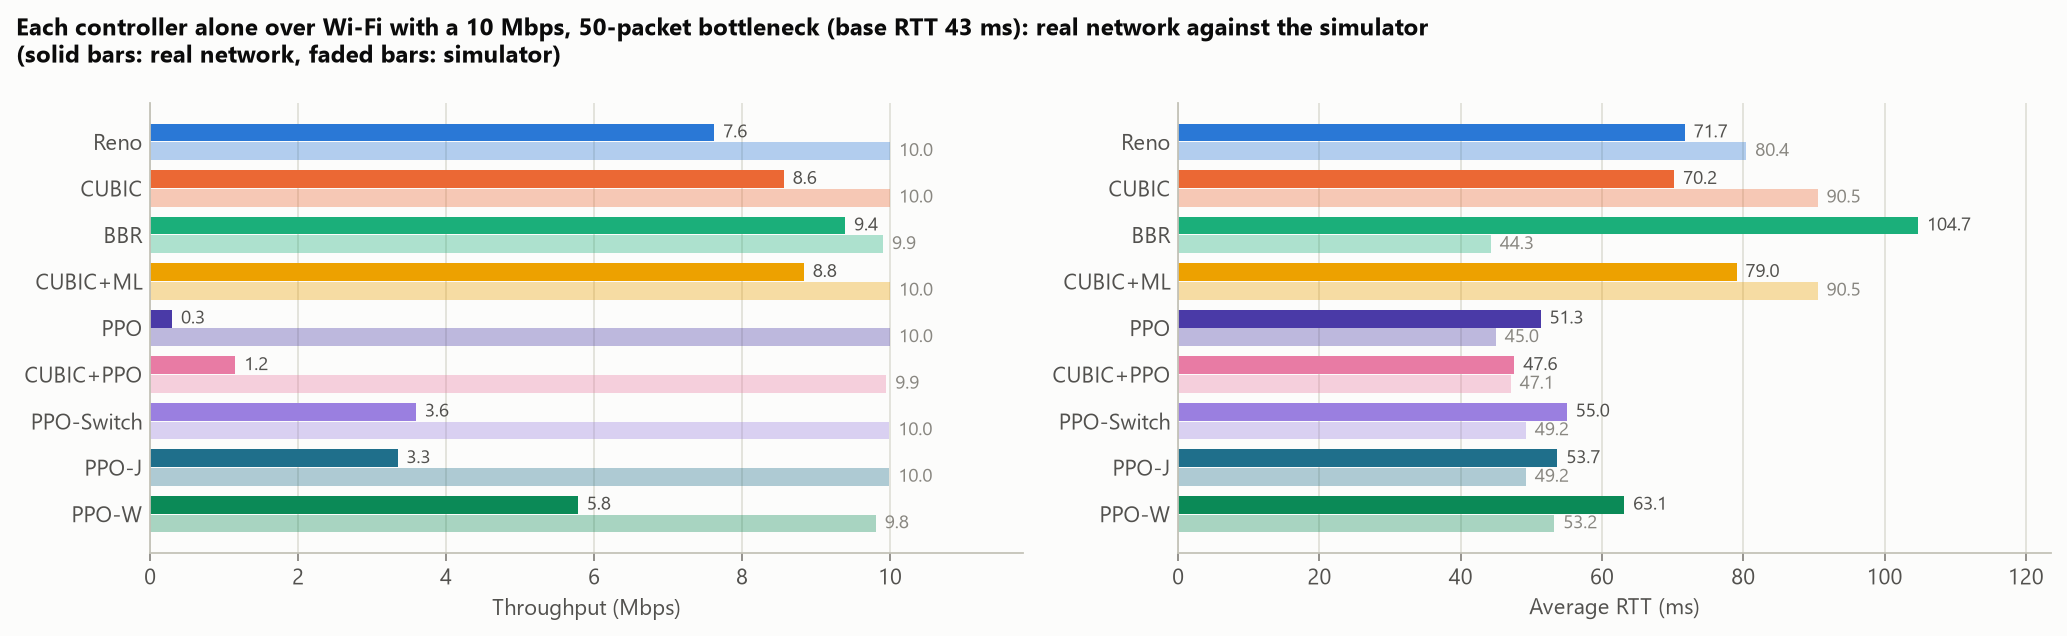

Data behind this chart, as committed beside it:
controller, real_throughput_mbps, sim_throughput_mbps, real_avg_rtt_ms, sim_avg_rtt_ms, real_p95_rtt_ms, sim_p95_rtt_ms, real_loss_pct, sim_loss_pct, queue_drops
Reno, 7.625, 10.0, 71.72, 80.42, 136.4, 100.5, 0.476, 0.034, 138
CUBIC, 8.564, 10.0, 70.22, 90.53, 104.6, 101.5, 0.189, 0.029, 222
BBR, 9.393, 9.906, 104.7, 44.28, 132.7, 47.52, 33.16, 0.0, 11687
CUBIC+ML, 8.835, 10.0, 79.04, 90.53, 113.2, 101.5, 0.642, 0.029, 369
PPO, 0.296, 9.999, 51.3, 44.98, 96.86, 46.33, 0.0, 0.0, 0
CUBIC+PPO, 1.15, 9.95, 47.61, 47.1, 94.43, 51.18, 0.0, 0.0, 0
PPO-Switch, 3.593, 9.992, 55.01, 49.24, 94.71, 56.47, 0.067, 0.0, 0
PPO-J, 3.343, 9.992, 53.68, 49.24, 94.21, 56.47, 0.014, 0.0, 0
PPO-W, 5.781, 9.809, 63.14, 53.25, 102.7, 66.3, 0.125, 0.0, 7
